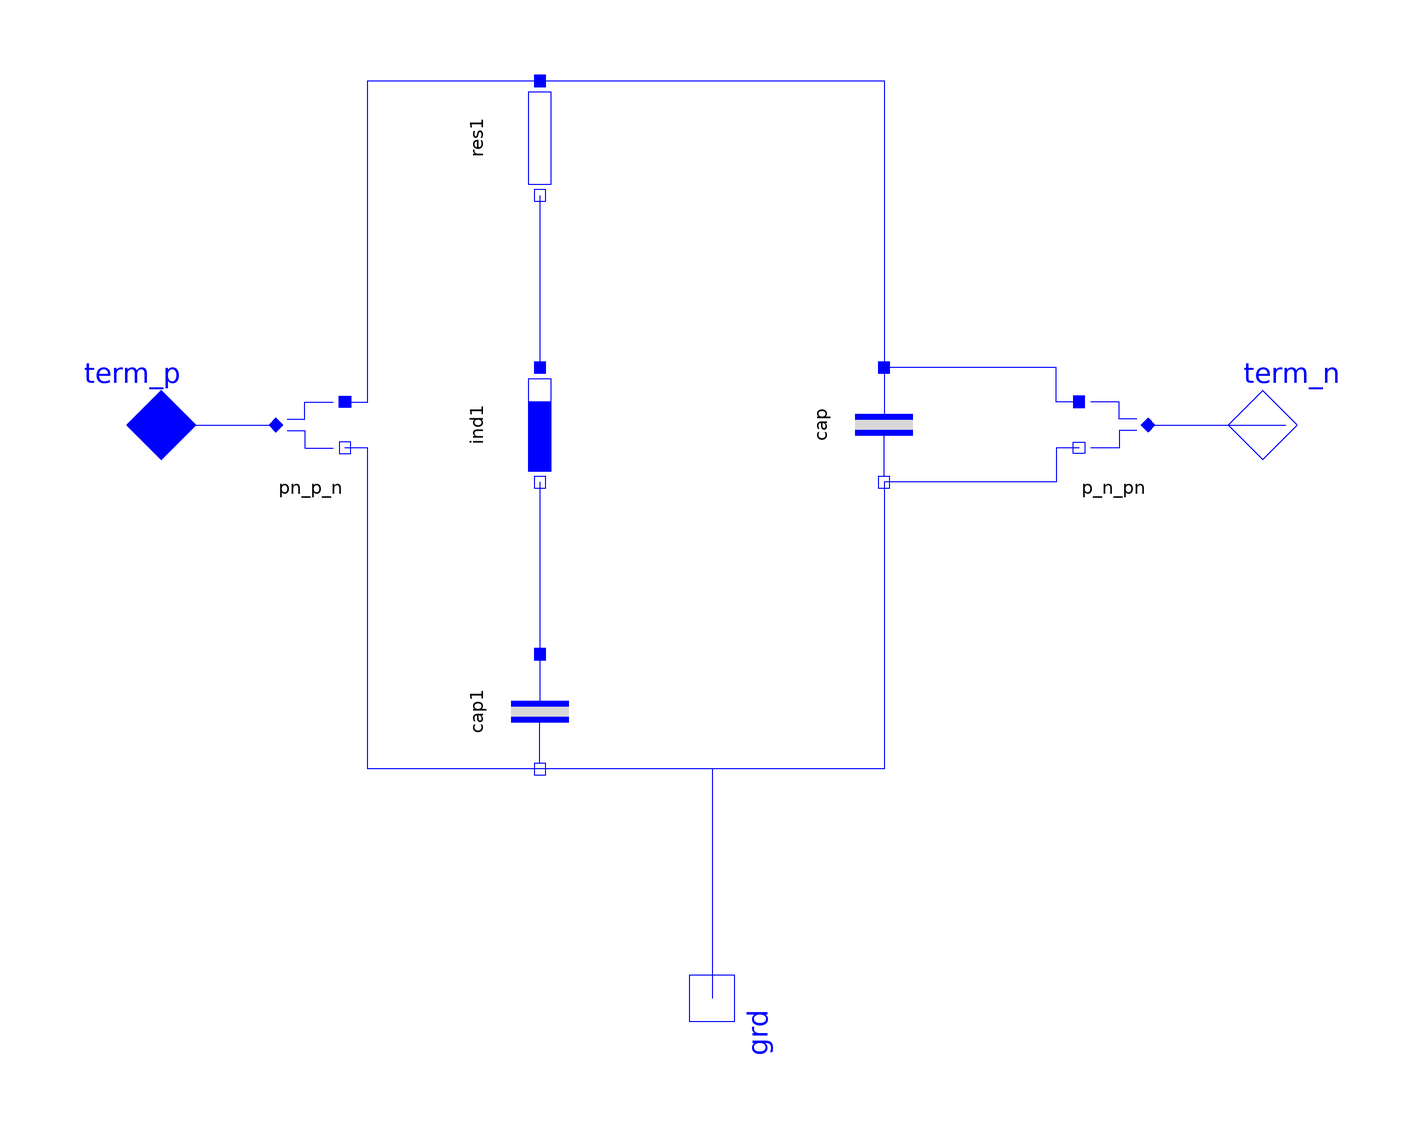

This picture is the connection diagram that the Modelica source below describes through its graphical annotations.

model DClink "DC-link with filter circuit"
    extends Partials.ImpedBase0;

    parameter Types.Dynamics dynType=system.dynType
      "transient or steady-state model"
      annotation (Evaluate=true,Dialog(tab="Initialization"));
    parameter PS.Voltage V_start=0 "start voltage"
      annotation (Dialog(tab="Initialization"));
    parameter SI.Resistance Rfilter=1e-3;
    parameter SI.Inductance Lfilter=1e-3;
    parameter SI.Capacitance Cfilter=1e-6;
    parameter SI.Capacitance Cdc=1e-6;
    ImpedancesSingle.Resistor res1(final R=Rfilter) annotation (Placement(
          transformation(
          origin={-30,50},
          extent={{-10,-10},{10,10}},
          rotation=270)));
    ImpedancesSingle.Inductor ind1(final L=Lfilter) annotation (Placement(
          transformation(
          origin={-30,0},
          extent={{-10,-10},{10,10}},
          rotation=270)));
    ImpedancesSingle.Capacitor cap1(final C=Cfilter) annotation (Placement(
          transformation(
          origin={-30,-50},
          extent={{-10,-10},{10,10}},
          rotation=270)));
    ImpedancesSingle.Capacitor cap(final C=Cdc, final v(start=V_start))
      annotation (Placement(transformation(
          origin={30,0},
          extent={{-10,-10},{10,10}},
          rotation=270)));
    Interfaces.Electric_n grd "ground" annotation (Placement(transformation(
          origin={0,-100},
          extent={{-10,-10},{10,10}},
          rotation=270)));
    Nodes.Electric_pn_p_n pn_p_n
      annotation (Placement(transformation(extent={{-80,-10},{-60,10}})));
    Nodes.Electric_pn_p_n p_n_pn
      annotation (Placement(transformation(extent={{80,-10},{60,10}})));
  protected
    outer System system;

  initial equation
    if dynType == Types.Dynamics.SteadyInitial then
      der(cap.v) = 0;
      der(cap1.v) = 0;
    end if;

  equation
    connect(pn_p_n.term_p, res1.term_p) annotation (Line(points={{-64,4},{-60,4},
            {-60,60},{-30,60}}, color={0,0,255}));
    connect(res1.term_n, ind1.term_p)
      annotation (Line(points={{-30,40},{-30,10}}, color={0,0,255}));
    connect(ind1.term_n, cap1.term_p)
      annotation (Line(points={{-30,-10},{-30,-40}}, color={0,0,255}));
    connect(cap1.term_n, pn_p_n.term_n) annotation (Line(points={{-30,-60},{-60,
            -60},{-60,-4},{-64,-4}}, color={0,0,255}));
    connect(p_n_pn.term_p, cap.term_p) annotation (Line(points={{64,4},{60,4},{
            60,10},{30,10}}, color={0,0,255}));
    connect(p_n_pn.term_n, cap.term_n) annotation (Line(points={{64,-4},{60,-4},
            {60,-10},{30,-10}}, color={0,0,255}));
    connect(res1.term_p, cap.term_p)
      annotation (Line(points={{-30,60},{30,60},{30,10}}, color={0,0,255}));
    connect(cap.term_n, cap1.term_n)
      annotation (Line(points={{30,-10},{30,-60},{-30,-60}}, color={0,0,255}));
    connect(cap.term_n, grd) annotation (Line(points={{30,-10},{30,-60},{0,-60},
            {0,-100}}, color={0,0,255}));
    connect(term_p, pn_p_n.term_pn)
      annotation (Line(points={{-100,0},{-76,0}}, color={0,0,255}));
    connect(p_n_pn.term_pn, term_n)
      annotation (Line(points={{76,0},{100,0}}, color={0,0,255}));
    annotation (
      defaultComponentName="dcLink",
      Documentation(info="<html>
</html>
"),
      Icon(coordinateSystem(
          preserveAspectRatio=false,
          extent={{-100,-100},{100,100}},
          grid={2,2}), graphics={Rectangle(
              extent={{-80,60},{80,-60}},
              lineColor={0,0,255},
              fillColor={255,255,255},
              fillPattern=FillPattern.Solid),Text(
              extent={{-80,20},{80,-20}},
              lineColor={0,0,255},
              textString="DClink")}));
  end DClink;